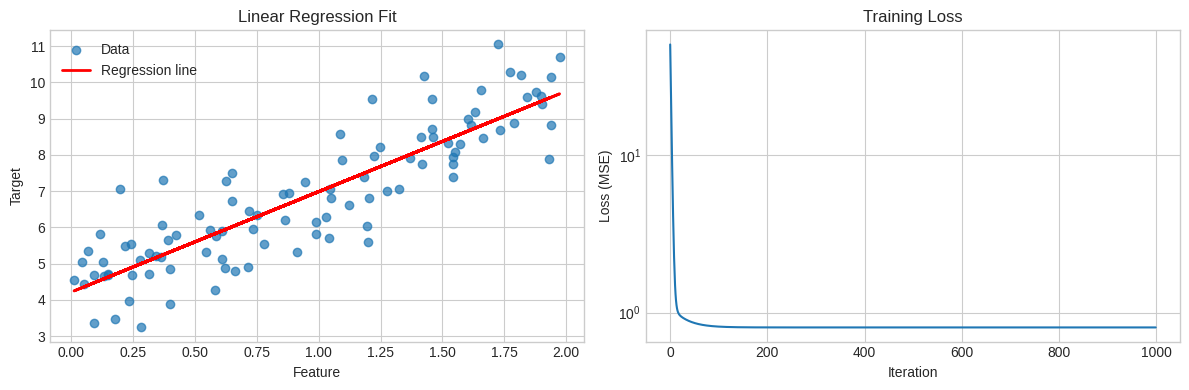

Reproduce this figure in Python.
# Professional setup - RUN THIS FIRST
import numpy as np
import time
import sys
import matplotlib.pyplot as plt

# Configuration for professional output
np.set_printoptions(precision=4, suppress=True, edgeitems=3, linewidth=100)
plt.style.use('seaborn-v0_8-whitegrid')

print("🔥 NumPy Professional Environment Ready!")
print(f"NumPy Version: {np.__version__}")
print(f"Python Version: {sys.version}")
print("\n" + "="*60)

print("\n📊 1.1 ARRAY CREATION METHODS")
print("="*50)

# 1. From Python lists (most common)
arr_from_list = np.array([1, 2, 3, 4, 5])
print(f"From list: {arr_from_list}")

# 2. Special arrays (ML initialization)
zeros = np.zeros(5)                    # Zero initialization
ones = np.ones((2, 3))                 # Bias terms
identity = np.eye(3)                   # Identity matrix
random_arr = np.random.randn(2, 4)     # Random weights

print(f"\nZeros (weight init): {zeros}")
print(f"Ones (bias init):\n{ones}")
print(f"Identity matrix:\n{identity}")
print(f"Random weights:\n{random_arr}")

# 3. Ranges and sequences
range_arr = np.arange(0, 10, 2)        # Like range() but returns array
linspace_arr = np.linspace(0, 1, 5)    # Evenly spaced (great for plotting)

print(f"\nArrange (0 to 10 step 2): {range_arr}")
print(f"Linspace (0 to 1, 5 points): {linspace_arr}")

print("\n📐 1.2 ARRAY PROPERTIES & METADATA")
print("="*50)

# Create a realistic ML dataset
ml_dataset = np.array([
    [25, 50000, 16, 1],   # [age, income, education, label]
    [30, 60000, 18, 1],
    [22, 35000, 12, 0],
    [45, 80000, 20, 1]
])

print("ML Dataset:")
print(ml_dataset)
print(f"\n🔍 Array Properties:")
print(f"Shape: {ml_dataset.shape}           → (samples, features)")
print(f"Dimensions: {ml_dataset.ndim}        → 2D matrix")
print(f"Size: {ml_dataset.size}             → Total elements")
print(f"Data type: {ml_dataset.dtype}       → int64")
print(f"Item size: {ml_dataset.itemsize} bytes → Memory per element")
print(f"Total memory: {ml_dataset.nbytes} bytes")

# Professional tip: Memory optimization
print(f"\n💡 Memory Optimization:")
ml_dataset_float32 = ml_dataset.astype(np.float32)
print(f"Original: {ml_dataset.nbytes} bytes")
print(f"float32: {ml_dataset_float32.nbytes} bytes → {ml_dataset.nbytes/ml_dataset_float32.nbytes:.1f}x smaller!")

print("\n🎯 2.1 BASIC INDEXING & SLICING")
print("="*50)

# Create feature matrix
X = np.array([
    [1, 2, 3, 4],
    [5, 6, 7, 8], 
    [9, 10, 11, 12],
    [13, 14, 15, 16]
])

print("Feature Matrix X:")
print(X)

# Essential slicing operations
print(f"\n📍 Element access:")
print(f"X[0, 1] = {X[0, 1]}           → Row 0, Column 1")

print(f"\n📏 Row operations:")
print(f"First row:    {X[0]}")
print(f"Last row:     {X[-1]}")
print(f"First 2 rows:\n{X[:2]}")

print(f"\n📐 Column operations:")
print(f"First column: {X[:, 0]}")
print(f"Last column:  {X[:, -1]}")
print(f"Columns 1-3: \n{X[:, 1:3]}")

print("\n🔥 2.2 ADVANCED INDEXING - ML APPLICATIONS")
print("="*50)

# Boolean indexing - Filter data
ages = np.array([25, 30, 35, 40, 22, 28])
high_income_mask = ages > 30
print(f"Ages: {ages}")
print(f"Mask (age > 30): {high_income_mask}")
print(f"Filtered ages: {ages[high_income_mask]}")

# Integer array indexing - Reorder samples
indices = [2, 0, 1, 4, 3, 5]  # Custom order
reordered_ages = ages[indices]
print(f"\nOriginal order: {ages}")
print(f"New indices:    {indices}")
print(f"Reordered:      {reordered_ages}")

# Fancy indexing - Extract specific patterns
matrix = np.random.randint(0, 100, (5, 5))
print(f"\nRandom matrix:\n{matrix}")
diagonal = matrix[[0, 1, 2, 3, 4], [0, 1, 2, 3, 4]]
print(f"Diagonal elements: {diagonal}")

print("\n🔧 2.3 REAL-WORLD ML DATA EXTRACTION")
print("="*50)

# Simulate ML dataset with features and labels
dataset = np.array([
    [1.5, 2.0, 3.0, 0],  # [feature1, feature2, feature3, label]
    [2.0, 3.0, 4.0, 1],
    [3.0, 4.0, 5.0, 0],
    [4.0, 5.0, 6.0, 1],
    [5.0, 6.0, 7.0, 0]
])

print("Full Dataset:")
print(dataset)

# Extract features and labels (most common ML operation)
X = dataset[:, :-1]  # All rows, all columns except last
y = dataset[:, -1]   # All rows, last column

print(f"\n📊 Features (X):\n{X}")
print(f"\n🎯 Labels (y): {y}")

# Split into train/test (manual way)
train_indices = [0, 1, 3]  # 60% training
test_indices = [2, 4]      # 40% testing

X_train, X_test = X[train_indices], X[test_indices]
y_train, y_test = y[train_indices], y[test_indices]

print(f"\n📚 Training set ({len(X_train)} samples):\n{X_train}")
print(f"\n🧪 Test set ({len(X_test)} samples):\n{X_test}")

print("\n⚡ 3.1 VECTORIZATION VS LOOPS - PERFORMANCE SHOWDOWN")
print("="*60)

# Create large dataset (realistic ML size)
np.random.seed(42)
large_data = np.random.randn(1000000)  # 1 million samples

print("Performance Test: 1 Million Operations")
print("-" * 40)

# Method 1: Python loops (SLOW!)
start_time = time.time()
result_loop = []
for x in large_data:
    result_loop.append(x * 2 + np.exp(x) + np.sin(x))
result_loop = np.array(result_loop)
loop_time = time.time() - start_time

# Method 2: NumPy vectorization (FAST!)
start_time = time.time()
result_vectorized = large_data * 2 + np.exp(large_data) + np.sin(large_data)
vec_time = time.time() - start_time

print(f"🔁 Loop time:     {loop_time:.4f} seconds")
print(f"⚡ Vectorized time: {vec_time:.4f} seconds")
print(f"\n🚀 Speedup: {loop_time/vec_time:.1f}x FASTER!")
print(f"✅ Results identical: {np.allclose(result_loop, result_vectorized)}")

print("\n💡 Professional Insight:")
print("Vectorization uses optimized C/Fortran code internally")
print("No Python interpreter overhead = Massive speed gains")

print("\n🧮 3.2 UNIVERSAL FUNCTIONS (UFUNCS) - ELEMENT-WISE OPERATIONS")
print("="*60)

# Create sample data
data = np.array([1, 2, 3, 4, 5])

print("Original data:", data)
print("\n📊 Mathematical UFuncs:")
print(f"Square root:   {np.sqrt(data)}")
print(f"Exponential:   {np.exp(data)}")
print(f"Logarithm:     {np.log(data)}")
print(f"Sine:          {np.sin(data)}")

print("\n📈 Statistical UFuncs:")
print(f"Mean:          {np.mean(data):.2f}")
print(f"Standard dev:  {np.std(data):.2f}")
print(f"Variance:      {np.var(data):.2f}")
print(f"Min/Max:       {np.min(data)} / {np.max(data)}")

# Comparison operations (essential for ML)
print(f"\n🎯 Comparison UFuncs:")
print(f"Data > 3:      {data > 3}")
print(f"Data == 2:     {data == 2}")
print(f"Non-zero:      {np.nonzero(data > 2)}")

print("\n🌟 4.1 BROADCASTING RULES - HOW IT WORKS")
print("="*50)

# Rule 1: Arrays with different dimensions
matrix = np.ones((3, 4))  # Shape: (3, 4)
vector = np.array([1, 2, 3, 4])  # Shape: (4,)

result = matrix + vector  # Vector broadcast to (3, 4)
print("Rule 1 - Different dimensions:")
print(f"Matrix shape: {matrix.shape}")
print(f"Vector shape: {vector.shape}")
print(f"Result shape: {result.shape}")
print(f"Result:\n{result}")

# Rule 2: Arrays with 1 in dimensions
arr1 = np.ones((5, 3))    # Shape: (5, 3)
arr2 = np.ones((1, 3))    # Shape: (1, 3)

result2 = arr1 + arr2     # arr2 broadcast to (5, 3)
print(f"\nRule 2 - Dimension with 1:")
print(f"arr1 shape: {arr1.shape}")
print(f"arr2 shape: {arr2.shape}")
print(f"Result shape: {result2.shape}")

print("\n🔥 4.2 BROADCASTING IN ML - REAL APPLICATIONS")
print("="*50)

# Application 1: Feature normalization (z-score)
features = np.array([
    [10, 100, 1000],
    [20, 200, 2000], 
    [30, 300, 3000]
])

print("Original features:")
print(features)

# Broadcasting makes this one-liner possible!
normalized = (features - np.mean(features, axis=0)) / np.std(features, axis=0)

print(f"\n📊 Mean per feature: {np.mean(features, axis=0)}")
print(f"📊 Std per feature:  {np.std(features, axis=0)}")
print(f"\n✅ Normalized features (z-score):\n{normalized}")

# Application 2: Adding bias to all samples
linear_output = np.array([
    [1.5, 2.3, 0.8],
    [2.1, 1.7, 3.2],
    [0.9, 2.8, 1.1]
])
bias = np.array([0.1, 0.2, 0.3])  # Different bias per output

with_bias = linear_output + bias  # bias broadcast to (3, 3)
print(f"\n🧠 Linear outputs:\n{linear_output}")
print(f"Bias terms: {bias}")
print(f"With bias:\n{with_bias}")

print("\n🧮 5.1 DOT PRODUCTS & MATRIX MULTIPLICATION")
print("="*50)

# Dot product - Foundation of linear models
features = np.array([1.5, 2.0, 0.5])
weights = np.array([0.2, 0.3, 0.1])

print("Linear Model: y = features · weights + bias")
print(f"Features: {features}")
print(f"Weights:  {weights}")

# Three equivalent ways
dot1 = np.dot(features, weights)
dot2 = features @ weights
dot3 = np.sum(features * weights)

print(f"\n🔹 np.dot():    {dot1:.3f}")
print(f"🔹 @ operator:  {dot2:.3f}")
print(f"🔹 Manual sum:  {dot3:.3f}")
print(f"All equal: {np.allclose([dot1, dot2, dot3], dot1)}")

# Matrix multiplication
X = np.random.randn(5, 3)  # 5 samples, 3 features
W = np.random.randn(3, 2)  # 3 features, 2 outputs

output = X @ W  # Result: (5, 2) - predictions for 5 samples, 2 classes
print(f"\n🧠 Neural Network Layer:")
print(f"Input shape:  {X.shape} → (samples, features)")
print(f"Weight shape: {W.shape} → (features, outputs)")
print(f"Output shape: {output.shape} → (samples, outputs)")

print("\n📊 5.2 MATRIX DECOMPOSITIONS & SOLVERS")
print("="*50)

# Create a well-conditioned matrix
A = np.array([
    [2, 1, 1],
    [1, 3, 2],
    [1, 0, 0]
])
b = np.array([4, 5, 6])

print("Solving Linear System: Ax = b")
print(f"A = \n{A}")
print(f"b = {b}")

# Solution 1: Direct solve
x_solve = np.linalg.solve(A, b)
print(f"\n🔹 Solution x = {x_solve}")
print(f"Verification A·x = {A @ x_solve} (should equal b)")

# Solution 2: Using inverse (less efficient)
A_inv = np.linalg.inv(A)
x_inv = A_inv @ b
print(f"\n🔹 Using inverse: x = {x_inv}")
print(f"Methods equal: {np.allclose(x_solve, x_inv)}")

# Eigen decomposition (important for PCA)
eigenvalues, eigenvectors = np.linalg.eig(A)
print(f"\n📈 Eigen decomposition:")
print(f"Eigenvalues:  {eigenvalues}")
print(f"Eigenvectors:\n{eigenvectors}")

print("\n🎯 6.1 AGGREGATION & REDUCTION OPERATIONS")
print("="*50)

# Create ML dataset
data = np.random.randn(1000, 5)  # 1000 samples, 5 features

print("Dataset shape:", data.shape)
print("\n📊 Global aggregations:")
print(f"Overall mean:    {np.mean(data):.4f}")
print(f"Overall std:     {np.std(data):.4f}")
print(f"Min/Max:         {np.min(data):.4f} / {np.max(data):.4f}")

print("\n📈 Per-feature statistics (axis=0):")
print(f"Feature means:   {np.mean(data, axis=0)}")
print(f"Feature stds:    {np.std(data, axis=0)}")

print("\n👤 Per-sample statistics (axis=1):")
print(f"Sample 0 stats:  mean={np.mean(data[0]):.4f}, std={np.std(data[0]):.4f}")

# Cumulative operations
print(f"\n📈 Cumulative sum (first 10 samples):")
print(f"Original: {data[:10, 0]}")
print(f"Cumsum:   {np.cumsum(data[:10, 0])}")

print("\n🔄 6.2 ARRAY MANIPULATION & RESHAPING")
print("="*50)

# Reshaping - Changing array structure
original = np.arange(12)
reshaped = original.reshape(3, 4)

print("Reshaping examples:")
print(f"Original (1D): {original}")
print(f"Reshaped (3x4):\n{reshaped}")

# Transposing - Swapping axes
print(f"\nTranspose:\n{reshaped.T}")

# Flattening - Back to 1D
flattened = reshaped.flatten()
print(f"\nFlattened: {flattened}")

# Stacking - Combining arrays
arr1 = np.array([1, 2, 3])
arr2 = np.array([4, 5, 6])

vstack = np.vstack([arr1, arr2])  # Vertical stack
hstack = np.hstack([arr1, arr2])  # Horizontal stack

print(f"\nVertical stack:\n{vstack}")
print(f"Horizontal stack: {hstack}")

print("\n🧠 7.1 COMPLETE LINEAR REGRESSION FROM SCRATCH")
print("="*60)

class LinearRegression:
    """Pure NumPy Linear Regression Implementation"""
    
    def __init__(self, learning_rate=0.01, n_iterations=1000):
        self.learning_rate = learning_rate
        self.n_iterations = n_iterations
        self.weights = None
        self.bias = None
        self.loss_history = []
    
    def fit(self, X, y):
        """Train the model using gradient descent"""
        n_samples, n_features = X.shape
        
        # Initialize parameters
        self.weights = np.zeros(n_features)
        self.bias = 0
        
        # Gradient descent
        for i in range(self.n_iterations):
            # Predictions
            y_pred = self.predict(X)
            
            # Compute gradients (VECTORIZED!)
            dw = (1 / n_samples) * (X.T @ (y_pred - y))
            db = (1 / n_samples) * np.sum(y_pred - y)
            
            # Update parameters
            self.weights -= self.learning_rate * dw
            self.bias -= self.learning_rate * db
            
            # Compute loss
            loss = np.mean((y_pred - y) ** 2)
            self.loss_history.append(loss)
            
            if i % 200 == 0:
                print(f"Iteration {i}: Loss = {loss:.4f}")
    
    def predict(self, X):
        """Make predictions"""
        return X @ self.weights + self.bias
    
    def score(self, X, y):
        """Calculate R-squared score"""
        y_pred = self.predict(X)
        ss_res = np.sum((y - y_pred) ** 2)
        ss_tot = np.sum((y - np.mean(y)) ** 2)
        return 1 - (ss_res / ss_tot)

# Generate sample data
np.random.seed(42)
X_train = 2 * np.random.rand(100, 1)
y_train = 4 + 3 * X_train + np.random.randn(100, 1)

# Train model
print("Training Linear Regression...")
model = LinearRegression(learning_rate=0.1, n_iterations=1000)
model.fit(X_train, y_train.flatten())

print(f"\n✅ Training completed!")
print(f"Final weights: {model.weights[0]:.4f}")
print(f"Final bias:    {model.bias:.4f}")
print(f"R² score:      {model.score(X_train, y_train.flatten()):.4f}")

# Plot results
plt.figure(figsize=(12, 4))

plt.subplot(1, 2, 1)
plt.scatter(X_train, y_train, alpha=0.7, label='Data')
plt.plot(X_train, model.predict(X_train), 'r-', label='Regression line', linewidth=2)
plt.xlabel('Feature')
plt.ylabel('Target')
plt.title('Linear Regression Fit')
plt.legend()

plt.subplot(1, 2, 2)
plt.plot(model.loss_history)
plt.xlabel('Iteration')
plt.ylabel('Loss (MSE)')
plt.title('Training Loss')
plt.yscale('log')

plt.tight_layout()
plt.show()

print("\n🔧 7.2 DATA PREPROCESSING PIPELINE")
print("="*50)

class DataPreprocessor:
    """Complete data preprocessing using NumPy"""
    
    def __init__(self):
        self.mean = None
        self.std = None
        self.min = None
        self.max = None
    
    def fit(self, X):
        """Learn preprocessing parameters from data"""
        self.mean = np.mean(X, axis=0)
        self.std = np.std(X, axis=0)
        self.min = np.min(X, axis=0)
        self.max = np.max(X, axis=0)
    
    def transform(self, X, method='zscore'):
        """Transform data using learned parameters"""
        if method == 'zscore':
            return (X - self.mean) / self.std
        elif method == 'minmax':
            return (X - self.min) / (self.max - self.min)
        else:
            raise ValueError("Method must be 'zscore' or 'minmax'")
    
    def fit_transform(self, X, method='zscore'):
        """Fit and transform in one step"""
        self.fit(X)
        return self.transform(X, method)

# Test the preprocessor
raw_data = np.array([
    [10, 1000, 0.1],
    [20, 2000, 0.2],
    [30, 3000, 0.3],
    [40, 4000, 0.4]
])

print("Raw data:")
print(raw_data)

preprocessor = DataPreprocessor()

# Z-score normalization
zscore_data = preprocessor.fit_transform(raw_data, 'zscore')
print(f"\n📊 Z-score normalized:")
print(zscore_data)
print(f"New means: {np.mean(zscore_data, axis=0)}")
print(f"New stds:  {np.std(zscore_data, axis=0)}")

# Min-max normalization
minmax_data = preprocessor.fit_transform(raw_data, 'minmax')
print(f"\n📈 Min-max normalized:")
print(minmax_data)
print(f"Range: [{np.min(minmax_data, axis=0)} to {np.max(minmax_data, axis=0)}]")

print("\n💡 8.1 MEMORY EFFICIENCY & PERFORMANCE TIPS")
print("="*50)

# 1. Use appropriate data types
large_array = np.ones(1000000, dtype=np.float64)
optimized_array = np.ones(1000000, dtype=np.float32)

print("1. Data Type Optimization:")
print(f"float64: {large_array.nbytes / 1024:.1f} KB")
print(f"float32: {optimized_array.nbytes / 1024:.1f} KB → {large_array.nbytes/optimized_array.nbytes:.1f}x smaller!")

# 2. Avoid unnecessary copies
original = np.arange(10)
view = original[::2]      # View (no copy)
copy = original[::2].copy()  # Explicit copy

print(f"\n2. Memory Views vs Copies:")
print(f"Original base: {original.base}")
print(f"View base:     {view.base is original}")  # Shares memory
print(f"Copy base:     {copy.base is original}")  # Separate memory

# 3. Use in-place operations
arr = np.ones(5)
arr += 1          # In-place (efficient)
arr = arr + 1     # Creates new array (less efficient)

print(f"\n3. In-place operations save memory")

# 4. Preallocate arrays
print(f"\n4. Preallocation Example:")

# Bad: Growing list
start = time.time()
result = []
for i in range(10000):
    result.append(i ** 2)
result = np.array(result)
bad_time = time.time() - start

# Good: Preallocated
start = time.time()
result_good = np.zeros(10000)
for i in range(10000):
    result_good[i] = i ** 2
good_time = time.time() - start

print(f"Growing list: {bad_time:.4f}s")
print(f"Preallocated: {good_time:.4f}s")
print(f"Speedup: {bad_time/good_time:.1f}x")

print("\n🔍 8.2 DEBUGGING & PROFILING NUMPY CODE")
print("="*50)

# 1. Array inspection
complex_array = np.random.randn(3, 4, 5)

print("1. Array Inspection Tools:")
print(f"Shape: {complex_array.shape}")
print(f"Dimensions: {complex_array.ndim}")
print(f"Data type: {complex_array.dtype}")
print(f"Memory layout: {complex_array.flags}")

# 2. Checking array properties
print(f"\n2. Array Properties:")
print(f"Has NaN: {np.any(np.isnan(complex_array))}")
print(f"Has Inf: {np.any(np.isinf(complex_array))}")
print(f"All finite: {np.all(np.isfinite(complex_array))}")
print(f"Is contiguous: {complex_array.flags.contiguous}")

# 3. Performance profiling
def slow_operation():
    """Inefficient implementation"""
    result = np.zeros(1000)
    for i in range(1000):
        result[i] = np.sin(i) + np.cos(i) ** 2
    return result

def fast_operation():
    """Vectorized implementation"""
    i = np.arange(1000)
    return np.sin(i) + np.cos(i) ** 2

# Time both implementations
start = time.time()
slow_result = slow_operation()
slow_time = time.time() - start

start = time.time()
fast_result = fast_operation()
fast_time = time.time() - start

print(f"\n3. Performance Comparison:")
print(f"Slow (loop): {slow_time:.4f}s")
print(f"Fast (vectorized): {fast_time:.4f}s")
print(f"Speedup: {slow_time/fast_time:.1f}x")
print(f"Results equal: {np.allclose(slow_result, fast_result)}")

print("\n🎯 COMPREHENSIVE EXERCISES - TEST YOUR MASTERY")
print("="*60)

def exercise_1():
    """Implement Mean Squared Error and its gradient"""
    print("\n1. MSE & Gradient Implementation")
    print("-" * 40)
    
    # TODO: Implement these functions
    def mse(y_true, y_pred):
        """Calculate Mean Squared Error"""
        pass
    
    def mse_gradient(X, y_true, y_pred):
        """Calculate gradient of MSE w.r.t. weights"""
        pass
    
    # Test data
    X_test = np.array([[1, 2], [3, 4], [5, 6]])
    y_true_test = np.array([3, 7, 11])
    y_pred_test = np.array([2.9, 7.1, 10.8])
    
    print("Implement mse() and mse_gradient() functions!")

def exercise_2():
    """Implement K-means clustering from scratch"""
    print("\n2. K-means Clustering Implementation")
    print("-" * 40)
    
    # TODO: Implement K-means
    class KMeans:
        def __init__(self, k=3, max_iters=100):
            pass
        
        def fit(self, X):
            pass
        
        def predict(self, X):
            pass
    
    print("Implement the KMeans class!")

def exercise_3():
    """Optimize array operations for large datasets"""
    print("\n3. Performance Optimization Challenge")
    print("-" * 40)
    
    # Create large dataset
    data = np.random.randn(10000, 50)
    
    # TODO: Optimize these operations
    # 1. Normalize each feature to [0, 1] range
    # 2. Remove features with variance < 0.1
    # 3. Compute correlation matrix
    
    print("Optimize these operations for speed and memory!")

# Run exercises
exercise_1()
exercise_2()
exercise_3()

print("\n" + "="*60)
print("🎉 CONGRATULATIONS! You've completed NumPy Mastery!")
print("\nYou now have the foundation to excel in:")
print("✅ Machine Learning Algorithms")
print("✅ Deep Learning Frameworks")
print("✅ Data Science Projects")
print("✅ Research Implementations")
print("\nKeep building! 🚀")